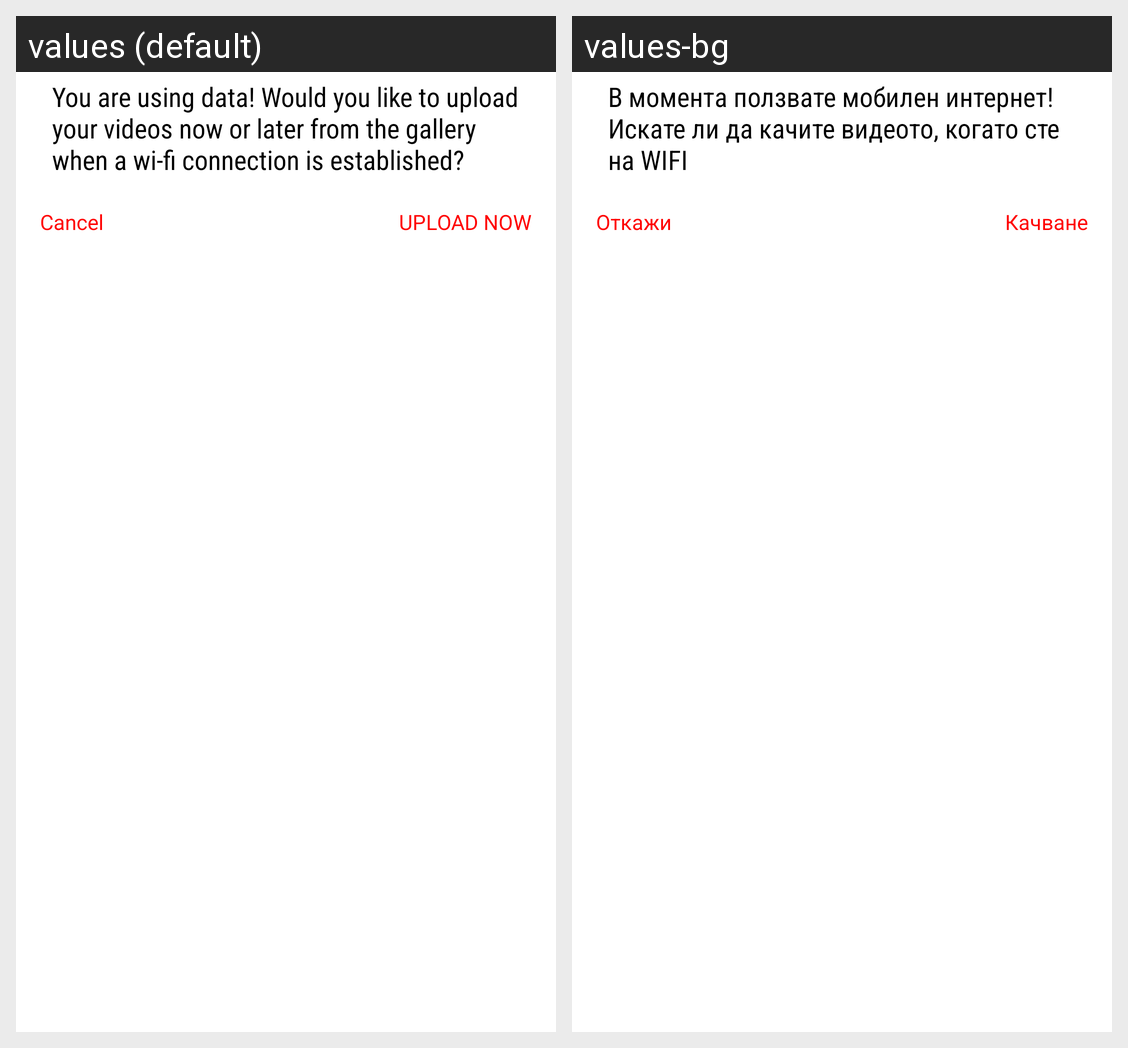

Locale-by-locale string values for the Android screen shown in this grid:
Android screen res/layout/fragment_upload_video_warning.xml rendered under 2 locales, left to right: values (default), values-bg. Device: Nexus 5 (rendered at 1080×1920; each locale shown at half size, 540×960, under a caption strip naming it); theme Theme.MaterialComponents.DayNight.NoActionBar.
Strings drawn on this screen, with the default value and each locale's value (text and hints the layout hard-codes, and strings that could not be matched under every locale, appear in the picture but are not listed):

upload_video_message_warning
  values: You are using data! Would you like to upload your videos now or later from the gallery when a wi-fi connection is established?
  values-bg: В момента ползвате мобилен интернет! Искате ли да качите видеото, когато сте на WIFI

cancel
  values: Cancel
  values-bg: Откажи

upload_now
  values: UPLOAD NOW
  values-bg: Качване
